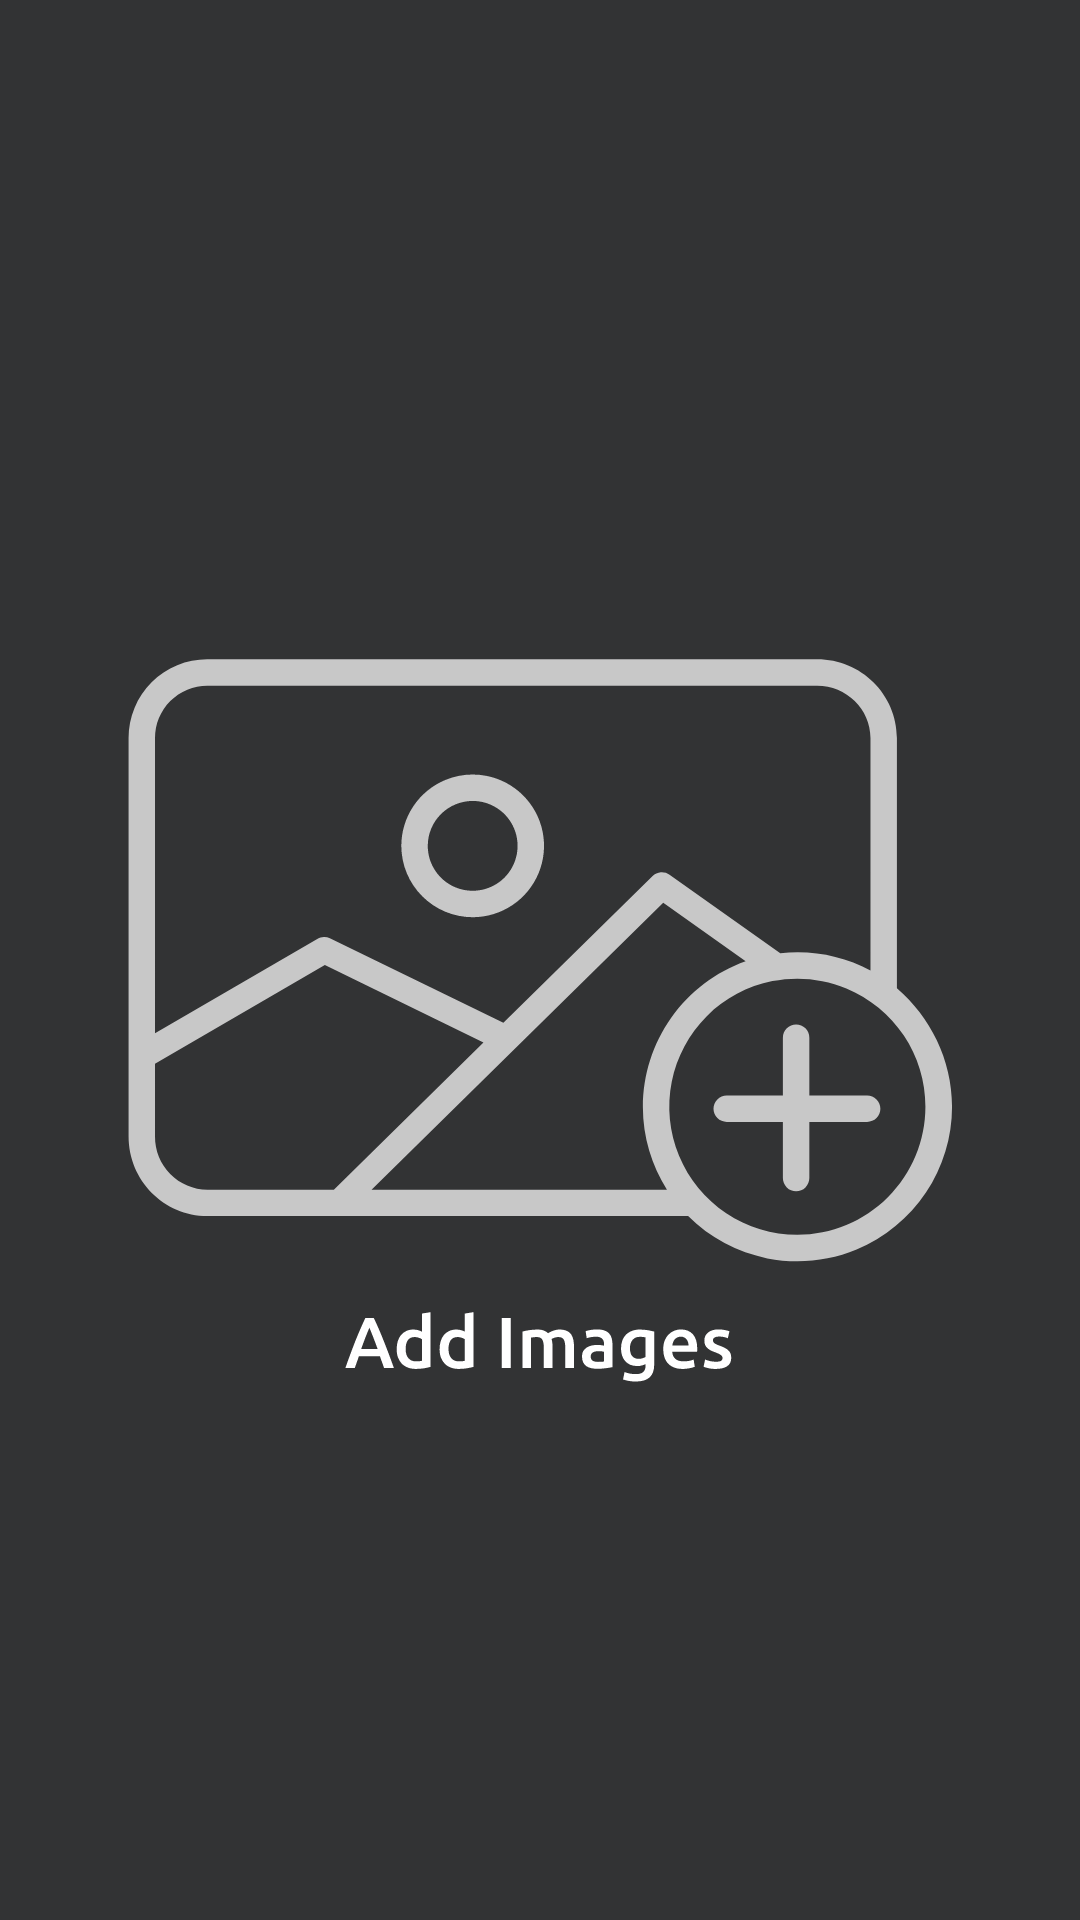

This screen was rendered from an Android layout file. Write that file and the resources it references.
<!-- AndroidManifest.xml: application theme Theme.Credentials -->
<!-- res/layout/fragment_gallery.xml -->
<?xml version="1.0" encoding="utf-8"?>
<androidx.constraintlayout.widget.ConstraintLayout xmlns:android="http://schemas.android.com/apk/res/android"
    xmlns:tools="http://schemas.android.com/tools"
    android:layout_width="match_parent"
    android:layout_height="match_parent"
    xmlns:app="http://schemas.android.com/apk/res-auto"
    android:background="#323334"
    tools:context=".GalleryFragment">




    <ImageView
        android:layout_width="wrap_content"
        android:layout_height="wrap_content"
        android:src="@drawable/ic_add_image_button"
       app:layout_constraintTop_toTopOf="parent"
        app:layout_constraintStart_toStartOf="parent"
        app:layout_constraintEnd_toEndOf="parent"
        app:layout_constraintBottom_toBottomOf="parent"/>

</androidx.constraintlayout.widget.ConstraintLayout>
<!-- resources referenced by this layout -->
<resources>
  <!-- drawable ic_add_image_button: vector/xml drawable (drawable, 12298 chars, omitted) -->
  <style name="Theme.Credentials" parent="Theme.MaterialComponents.DayNight.DarkActionBar">
          
          <item name="colorPrimary">@color/purple_500</item>
          <item name="colorPrimaryVariant">@color/purple_700</item>
          <item name="colorOnPrimary">@color/white</item>
          
          <item name="colorSecondary">@color/teal_200</item>
          <item name="colorSecondaryVariant">@color/teal_700</item>
          <item name="colorOnSecondary">@color/black</item>
          
          <item name="android:statusBarColor">?attr/colorPrimaryVariant</item>
  
          
          <item name="popupMenuBackground">@drawable/option_menu_bg</item>
          <item name="android:itemTextAppearance">@style/changeTextColor</item>
  
          <item name="android:popupMenuStyle">@style/MyPopup</item>
  
          <item name="android:textAppearanceLargePopupMenu">@style/MytextAppearanceLargePopupMenu</item>
  
         <item name="android:popupElevation">20dp</item>
          <item name="actionOverflowButtonStyle">@style/MyOverflowButtonStyle</item>
  
  
      </style>
  <color name="purple_500">#FF6200EE</color>
  <color name="purple_700">#002366</color>
  <color name="white">#FFFFFFFF</color>
  <color name="teal_200">#FF03DAC5</color>
  <color name="teal_700">#FF018786</color>
  <color name="black">#FF000000</color>
  <!-- drawable option_menu_bg (drawable) -->
  <vector android:autoMirrored="true" android:height="256dp"
      android:viewportHeight="256" android:viewportWidth="202"
      android:width="202dp" xmlns:android="http://schemas.android.com/apk/res/android">
      <path android:fillColor="#252627" android:pathData="M2,2H202V252H12C6.48,252 2,247.52 2,242V2Z"/>
  </vector>
  <style name="changeTextColor" parent="android:style/TextAppearance.Widget.IconMenu.Item">
          <item name="android:textColor">#C8C8C8</item>
          <item name="android:fontFamily">@font/ubuntu</item>
          <item name="android:textSize">16sp</item>
      </style>
  <style name="MyPopup" parent="@android:style/Widget.PopupMenu">
          <item name="android:popupBackground">@drawable/option_menu_bg</item>
  
      </style>
  <style name="MytextAppearanceLargePopupMenu" parent="android:TextAppearance.DeviceDefault.Widget.ActionBar.Subtitle">
          <item name="android:textColor">#C8C8C8</item>
          <item name="android:fontFamily">@font/ubuntu</item>
          <item name="android:textSize">16sp</item>
      </style>
  <style name="MyOverflowButtonStyle" parent="Widget.AppCompat.ActionButton.Overflow">
          <item name="android:tint">#ffff</item>
      </style>
</resources>
